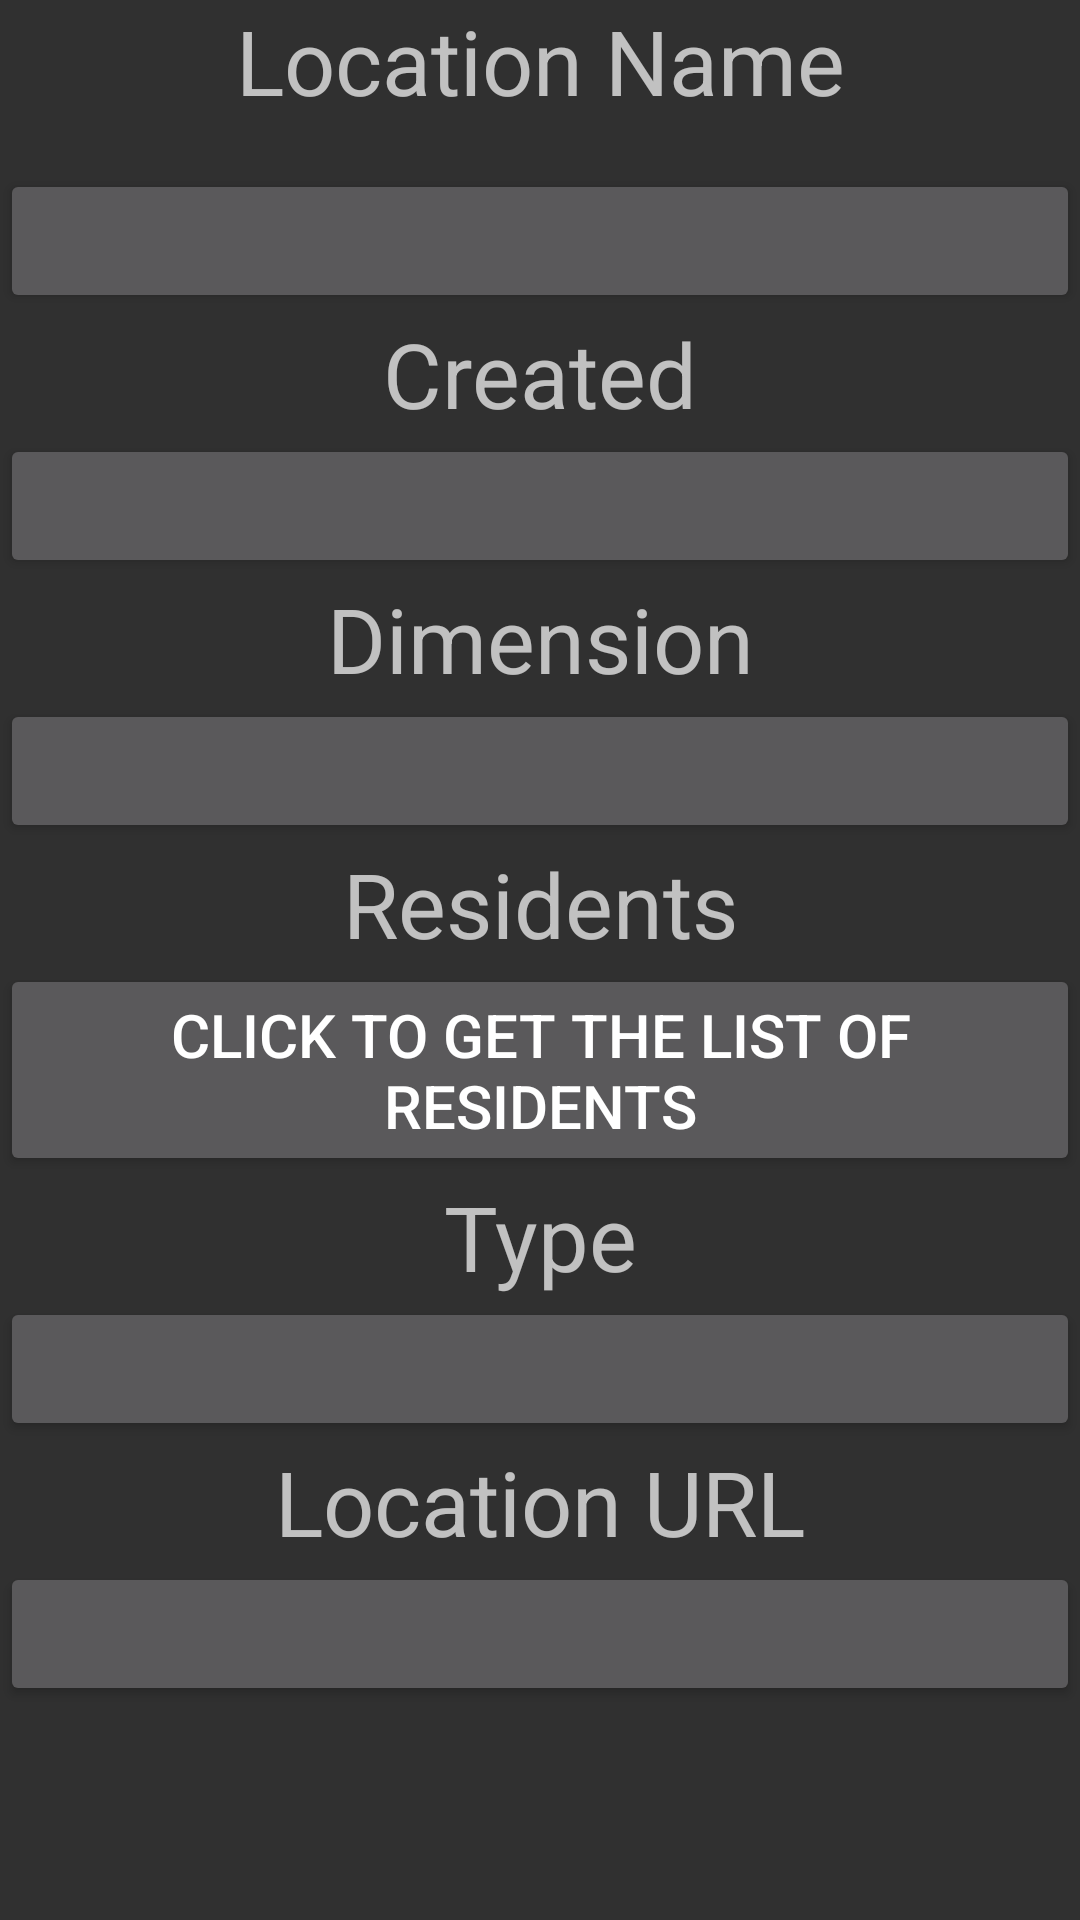

Write the Android layout XML for this screen, with the resource values it uses.
<!-- AndroidManifest.xml: application theme Theme.Design.NoActionBar -->
<!-- res/layout/view_location.xml -->
<?xml version="1.0" encoding="utf-8"?>

<ScrollView xmlns:android="http://schemas.android.com/apk/res/android"
    xmlns:app="http://schemas.android.com/apk/res-auto"
    xmlns:tools="http://schemas.android.com/tools"
    android:layout_width="match_parent"
    android:layout_height="match_parent"
    tools:context=".View.ViewEpisode">


    <androidx.constraintlayout.widget.ConstraintLayout
        android:layout_width="match_parent"
        android:layout_height="wrap_content">

        <TextView
            android:id="@+id/LocaName"
            android:layout_width="match_parent"
            android:layout_height="wrap_content"
            android:text="Location Name"
            android:textAlignment="center"
            android:textSize="30sp"
            app:layout_constraintTop_toTopOf="parent"
            tools:layout_editor_absoluteX="0dp" />

        <Button
            android:id="@+id/BTN1"
            android:layout_width="match_parent"
            android:layout_height="wrap_content"
            android:layout_marginTop="16dp"

            android:clickable="false"
            android:textSize="20sp"
            app:layout_constraintTop_toBottomOf="@+id/LocaName"
            tools:layout_editor_absoluteX="0dp" />

        <TextView
            android:id="@+id/Created"
            android:layout_width="match_parent"
            android:layout_height="wrap_content"
            android:text="Created"
            android:textAlignment="center"
            android:textSize="30sp"
            app:layout_constraintBottom_toTopOf="@+id/BTN2"
            app:layout_constraintTop_toBottomOf="@+id/BTN1"
            tools:layout_editor_absoluteX="0dp" />

        <Button
            android:id="@+id/BTN2"
            android:layout_width="match_parent"
            android:layout_height="wrap_content"
            android:clickable="false"

            android:textSize="20sp"
            app:layout_constraintBottom_toTopOf="@+id/Dimension"
            app:layout_constraintTop_toBottomOf="@+id/Created"
            tools:layout_editor_absoluteX="0dp" />

        <TextView
            android:id="@+id/Dimension"
            android:layout_width="match_parent"
            android:layout_height="wrap_content"
            android:text="Dimension"
            android:textAlignment="center"
            android:textSize="30dp"
            app:layout_constraintBottom_toTopOf="@+id/BTN3"
            app:layout_constraintTop_toBottomOf="@+id/BTN2"
            tools:layout_editor_absoluteX="0dp" />

        <Button
            android:id="@+id/BTN3"
            android:layout_width="match_parent"
            android:layout_height="wrap_content"
            android:textSize="20sp"
            app:layout_constraintBottom_toTopOf="@+id/Residents"
            app:layout_constraintTop_toBottomOf="@+id/Dimension"
            tools:layout_editor_absoluteX="0dp" />

        <TextView
            android:id="@+id/Residents"
            android:layout_width="match_parent"
            android:layout_height="wrap_content"
            android:text="Residents"
            android:textAlignment="center"
            android:textSize="30sp"
            app:layout_constraintBottom_toTopOf="@+id/BTN4"
            app:layout_constraintTop_toBottomOf="@+id/BTN3"
            tools:layout_editor_absoluteX="0dp" />

        <Button
            android:id="@+id/BTN4"
            android:layout_width="match_parent"
            android:layout_height="wrap_content"
            android:clickable="true"
            android:focusable="true"
            android:text="click to get the list of residents"
            android:textSize="20sp"
            app:layout_constraintBottom_toTopOf="@+id/Type"
            app:layout_constraintTop_toBottomOf="@+id/Residents"
            tools:layout_editor_absoluteX="0dp" />

        <TextView
            android:id="@+id/Type"
            android:layout_width="match_parent"
            android:layout_height="wrap_content"
            android:text="Type"
            android:textAlignment="center"
            android:textSize="30sp"
            app:layout_constraintBottom_toTopOf="@+id/BTN5"
            app:layout_constraintTop_toBottomOf="@+id/BTN4"
            tools:layout_editor_absoluteX="0dp" />

        <Button
            android:id="@+id/BTN5"
            android:layout_width="match_parent"
            android:layout_height="wrap_content"
            android:clickable="false"
            android:textSize="20sp"
            app:layout_constraintBottom_toTopOf="@+id/LocationURL"
            app:layout_constraintTop_toBottomOf="@+id/Type"
            tools:layout_editor_absoluteX="16dp" />

        <TextView
            android:id="@+id/LocationURL"
            android:layout_width="match_parent"
            android:layout_height="wrap_content"
            android:text="Location URL"
            android:textAlignment="center"
            android:textSize="30sp"
            app:layout_constraintBottom_toTopOf="@+id/BTN6"
            app:layout_constraintTop_toBottomOf="@+id/BTN5"
            tools:layout_editor_absoluteX="16dp" />

        <Button
            android:id="@+id/BTN6"
            android:layout_width="match_parent"
            android:layout_height="wrap_content"
            android:clickable="false"
            android:textSize="20sp"
            app:layout_constraintTop_toBottomOf="@+id/LocationURL"
            tools:layout_editor_absoluteX="16dp" />
    </androidx.constraintlayout.widget.ConstraintLayout>
</ScrollView>
<!-- resources referenced by this layout -->
<resources>

</resources>
